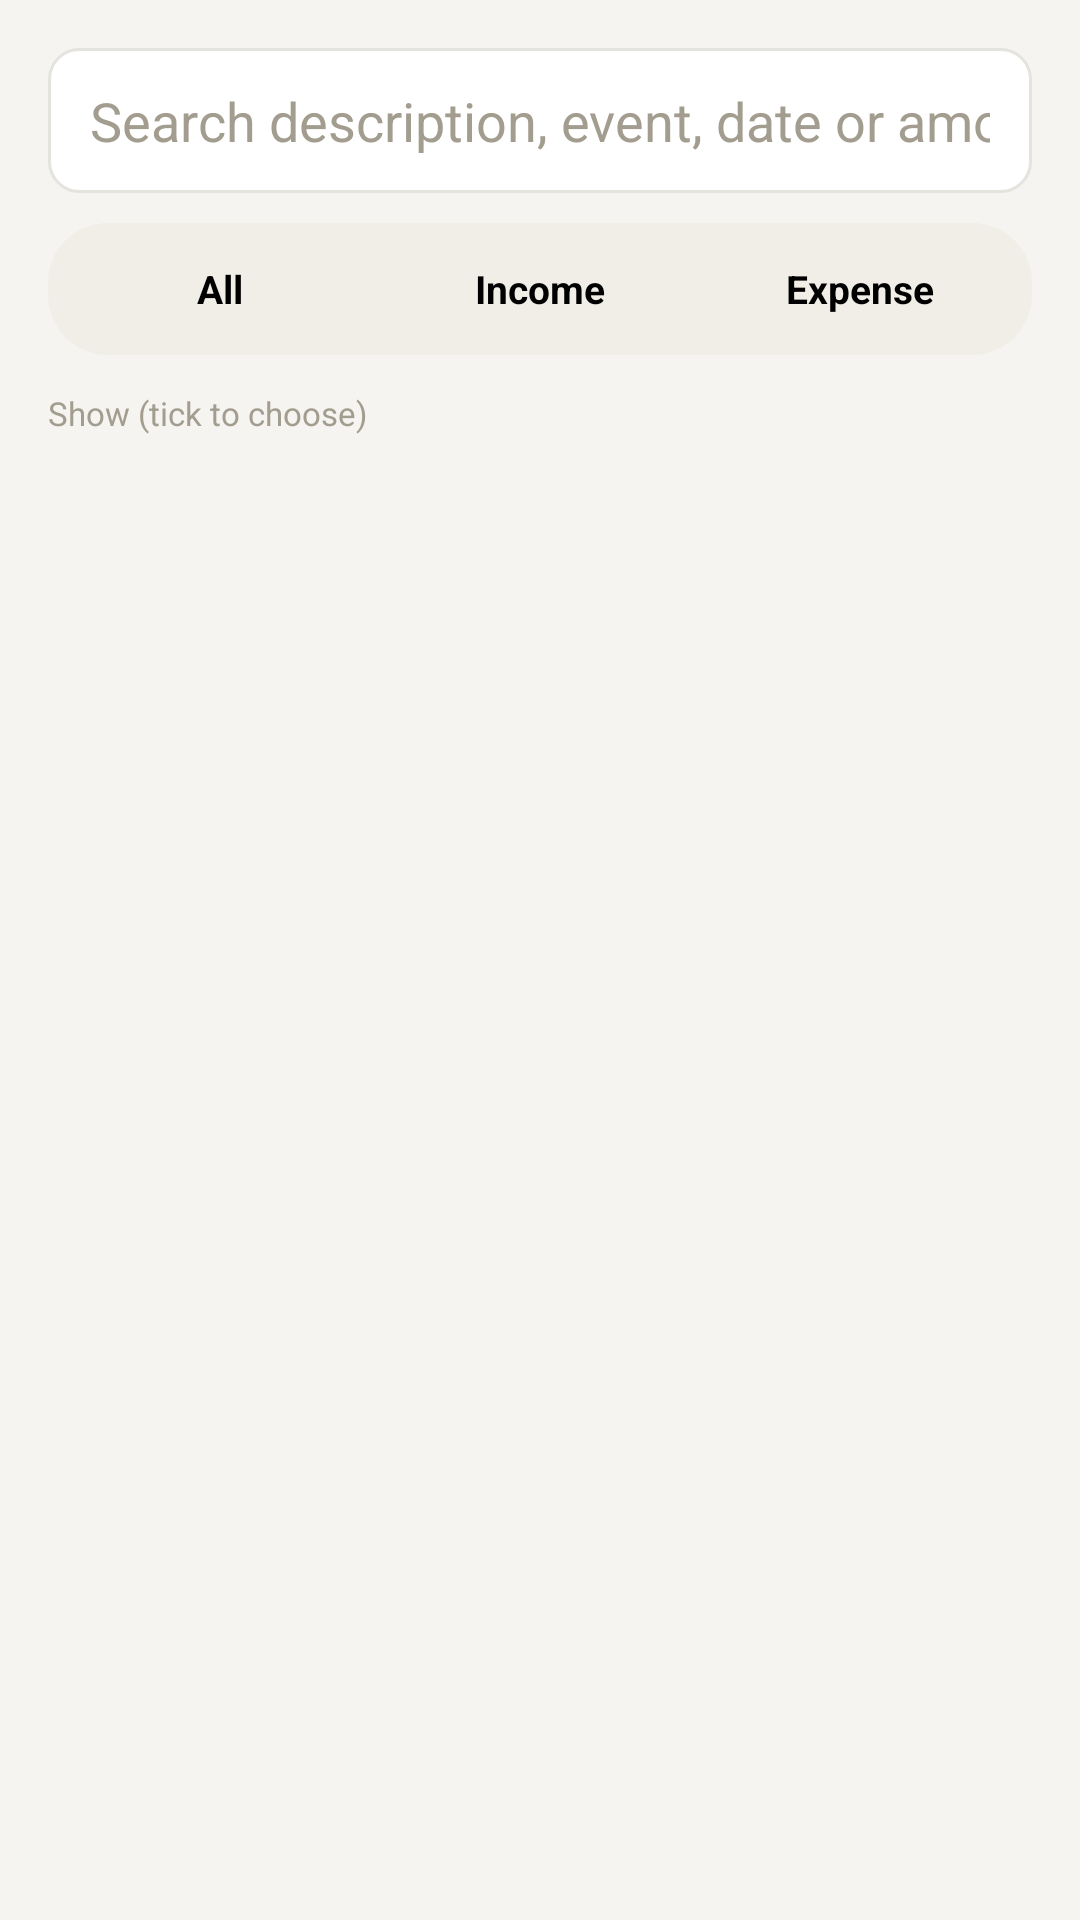

The Android layout XML behind this screen, and the referenced resources:
<!-- AndroidManifest.xml: application theme Theme.SchoolFund -->
<!-- res/layout/activity_transaction_history.xml -->
<?xml version="1.0" encoding="utf-8"?>
<LinearLayout xmlns:android="http://schemas.android.com/apk/res/android"
    xmlns:app="http://schemas.android.com/apk/res-auto"
    android:layout_width="match_parent"
    android:layout_height="match_parent"
    android:orientation="vertical"
    android:padding="16dp"
    android:background="@color/bg_app">

    <EditText
        android:id="@+id/editSearchHistory"
        android:layout_width="match_parent"
        android:layout_height="wrap_content"
        android:hint="@string/hint_search_history"
        android:textColorHint="@color/text_muted"
        android:inputType="text"
        android:maxLines="1"
        android:imeOptions="actionSearch"
        android:background="@drawable/input_bg"
        android:layout_marginBottom="10dp" />

    <RadioGroup
        android:id="@+id/radioGroupFilter"
        android:layout_width="match_parent"
        android:layout_height="44dp"
        android:orientation="horizontal"
        android:background="@drawable/pill_status_bg"
        android:paddingHorizontal="4dp"
        android:paddingVertical="4dp"
        android:layout_marginBottom="12dp">

        <RadioButton
            android:id="@+id/radioFilterAll"
            android:layout_width="0dp"
            android:layout_height="match_parent"
            android:layout_weight="1"
            android:text="@string/filter_all"
            android:gravity="center"
            android:button="@null"
            android:textStyle="bold"
            android:textSize="13sp"
            android:checked="true" />

        <RadioButton
            android:id="@+id/radioFilterIncome"
            android:layout_width="0dp"
            android:layout_height="match_parent"
            android:layout_weight="1"
            android:text="@string/filter_income"
            android:gravity="center"
            android:button="@null"
            android:textStyle="bold"
            android:textSize="13sp" />

        <RadioButton
            android:id="@+id/radioFilterExpense"
            android:layout_width="0dp"
            android:layout_height="match_parent"
            android:layout_weight="1"
            android:text="@string/filter_expense"
            android:gravity="center"
            android:button="@null"
            android:textStyle="bold"
            android:textSize="13sp" />
    </RadioGroup>

    <TextView
        android:layout_width="wrap_content"
        android:layout_height="wrap_content"
        android:text="@string/filter_show_label"
        android:textColor="@color/text_muted"
        android:textSize="11sp"
        android:layout_marginBottom="4dp" />

    <HorizontalScrollView
        android:layout_width="match_parent"
        android:layout_height="wrap_content"
        android:scrollbars="none"
        android:layout_marginBottom="10dp">

        <com.google.android.material.chip.ChipGroup
            android:id="@+id/chipGroupScope"
            android:layout_width="wrap_content"
            android:layout_height="wrap_content"
            app:singleLine="true" />
    </HorizontalScrollView>

    <TextView
        android:id="@+id/textHistoryEmpty"
        android:layout_width="match_parent"
        android:layout_height="wrap_content"
        android:text="@string/msg_no_matching_transactions"
        android:textColor="@color/text_muted"
        android:textSize="13sp"
        android:gravity="center"
        android:layout_marginTop="40dp"
        android:visibility="gone" />

    <androidx.recyclerview.widget.RecyclerView
        android:id="@+id/recyclerHistory"
        android:layout_width="match_parent"
        android:layout_height="match_parent" />

</LinearLayout>
<!-- resources referenced by this layout -->
<resources>
  <color name="bg_app">#F5F4F0</color>
  <color name="text_muted">#A39D8F</color>
  <!-- drawable input_bg (drawable) -->
  <?xml version="1.0" encoding="utf-8"?>
  <shape xmlns:android="http://schemas.android.com/apk/res/android">
      <solid android:color="@color/surface_white" />
      <stroke android:width="1dp" android:color="@color/border_subtle" />
      <corners android:radius="10dp" />
      <padding android:left="14dp" android:top="12dp" android:right="14dp" android:bottom="12dp" />
  </shape>
  <!-- drawable pill_status_bg (drawable) -->
  <?xml version="1.0" encoding="utf-8"?>
  <shape xmlns:android="http://schemas.android.com/apk/res/android">
      <solid android:color="#F0EEE7" />
      <corners android:radius="20dp" />
      <padding android:left="10dp" android:top="4dp" android:right="10dp" android:bottom="4dp" />
  </shape>
  <string name="filter_all">All</string>
  <string name="filter_expense">Expense</string>
  <string name="filter_income">Income</string>
  <string name="filter_show_label">Show (tick to choose)</string>
  <string name="hint_search_history">Search description, event, date or amount</string>
  <string name="msg_no_matching_transactions">No matching transactions</string>
  <style name="Theme.SchoolFund" parent="Theme.MaterialComponents.DayNight.NoActionBar">
          <item name="colorPrimary">#2E6B4F</item>
          <item name="colorPrimaryDark">#245840</item>
          <item name="colorAccent">#B9770E</item>
      </style>
  <color name="surface_white">#FFFFFF</color>
  <color name="border_subtle">#E5E3DD</color>
</resources>
